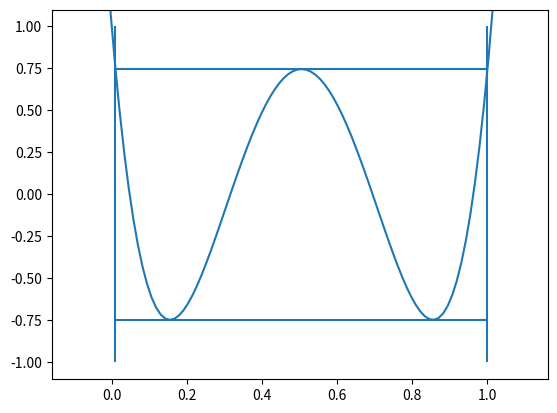

Write Python code to recreate this figure.
"""Compute coefficients for polynomial smoothers."""
from __future__ import print_function

import numpy as np


__all__ = ['chebyshev_polynomial_coefficients']


def chebyshev_polynomial_coefficients(a, b, degree):
    """Chebyshev polynomial coefficients for the interval [a,b].

    Parameters
    ----------
    a,b : float
        The left and right endpoints of the interval.
    degree : int
        Degree of desired Chebyshev polynomial

    Returns
    -------
    Coefficients of the Chebyshev polynomial C(t) with minimum
    magnitude on the interval [a,b] such that C(0) = 1.0.
    The coefficients are returned in descending order.

    Notes
    -----
    a,b typically represent the interval of the spectrum for some matrix
    that you wish to damp with a Chebyshev smoother.

    Examples
    --------
    >>> from pyamg.relaxation.chebyshev import chebyshev_polynomial_coefficients
    >>> print chebyshev_polynomial_coefficients(1.0,2.0, 3)
    [-0.32323232  1.45454545 -2.12121212  1.        ]

    """
    if a >= b or a <= 0:
        raise ValueError('invalid interval [%s,%s]' % (a, b))

    # Chebyshev roots for the interval [-1,1]
    std_roots = np.cos(np.pi * (np.arange(degree) + 0.5) / degree)

    # Chebyshev roots for the interval [a,b]
    scaled_roots = 0.5 * (b-a) * (1 + std_roots) + a

    # Compute monic polynomial coefficients of polynomial with scaled roots
    scaled_poly = np.poly(scaled_roots)

    # Scale coefficients to enforce C(0) = 1.0
    scaled_poly /= np.polyval(scaled_poly, 0)

    return scaled_poly


def mls_polynomial_coefficients(rho, degree):
    """Determine the coefficients for a MLS polynomial smoother.

    Parameters
    ----------
    rho : float
        Spectral radius of the matrix in question
    degree : int
        Degree of polynomial coefficients to generate

    Returns
    -------
    Tuple of arrays (coeffs,roots) containing the
    coefficients for the (symmetric) polynomial smoother and
    the roots of polynomial prolongation smoother.

    The coefficients of the polynomial are in descending order

    References
    ----------
    .. [1] Parallel multigrid smoothing: polynomial versus Gauss--Seidel
       M. F. Adams, M. Brezina, J. J. Hu, and R. S. Tuminaro
       J. Comp. Phys., 188 (2003), pp. 593--610

    Examples
    --------
    >>> from pyamg.relaxation.chebyshev import mls_polynomial_coefficients
    >>> mls = mls_polynomial_coefficients(2.0, 2)
    >>> print mls[0] # coefficients
    [   6.4  -48.   144.  -220.   180.   -75.8   14.5]
    >>> print mls[1] # roots
    [ 1.4472136  0.5527864]

    """
    # std_roots = np.cos(np.pi * (np.arange(degree) + 0.5)/ degree)
    # print std_roots

    roots = rho/2.0 * (1.0 - np.cos(2*np.pi*(np.arange(degree,
                                    dtype='float64') + 1)/(2.0*degree+1.0)))
    # print roots
    roots = 1.0/roots

    # S_coeffs = list(-np.poly(roots)[1:][::-1])

    S = np.poly(roots)[::-1]  # monomial coefficients of S error propagator

    SSA_max = rho/((2.0*degree+1.0)**2)  # upper bound spectral radius of S^2A
    S_hat = np.polymul(S, S)  # monomial coefficients of \hat{S} propagator
    S_hat = np.hstack(((-1.0/SSA_max)*S_hat, [1]))

    # coeff for combined error propagator \hat{S}S
    coeffs = np.polymul(S_hat, S)
    coeffs = -coeffs[:-1]             # coeff for smoother

    return (coeffs, roots)


if __name__ == '__main__':
    if True:
        # show Chebyshev polynomial
        a = 1.0/100.0
        b = 1.0
        degree = 4

        coeffs = chebyshev_polynomial_coefficients(a, b, degree)
        print("coeffs", coeffs)

        import matplotlib.pyplot as plt
        x = np.linspace(-0.1, 1.1, 100)
        plt.plot(x, np.polyval(coeffs, x))
        plt.vlines([a, b], -1, 1)
        y = np.polyval(coeffs, a)
        plt.hlines([-y, y], a, b)
        plt.ylim(-1.1, 1.1)
        plt.show()

    if False:
        # show MLS polynomial, currently broken?
        degree = 2
        rho = 1.0

        coeffs, roots = mls_polynomial_coefficients(rho, degree)

        x = np.linspace(0.0, 1.1, 100)
        plt.jplot(x, np.polyval(coeffs, x))
        plt.xlim(0, rho)
        plt.show()
